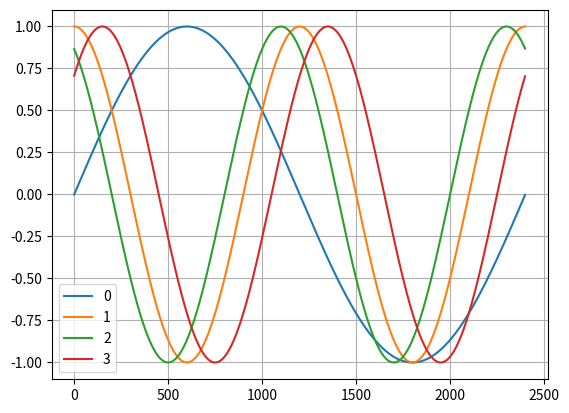

The matplotlib source for this figure:
# 圆锥扫描工作方式
# 2025-03-11

import os
import sys
import math
import numpy as np
import matplotlib.pyplot as plt

args=None

def generate_data():
    data = []
    size = 3
    cycle = 300
    for i in range(size):
        data.append([])

    for i in range(2*cycle):
        num = math.sin(i * 2 * math.pi / cycle)
        data[0].append(num)

        num = math.cos(i * 2 * math.pi * 2 / cycle)
        data[1].append(num)

        num = math.cos((i + 10) * 2 * math.pi * 2 / cycle)
        data[2].append(num)

    return data

def generate_data2():
    data = []
    size = 10
    cycle = 2400
    for i in range(size):
        data.append([])

    for i in range(cycle):
        T = cycle
        num = math.sin(i * (2 * math.pi / T))
        data[0].append(num)

        T = cycle / 2
        num = math.cos(i * (2 * math.pi / T))
        data[1].append(num)

        T = cycle / 2
        num = math.cos(i * (2 * math.pi / T) + 100 * (2 * math.pi / T))
        data[2].append(num)

        T = cycle / 2
        num = math.cos(i * (2 * math.pi / T) - 150 * (2 * math.pi / T))
        data[3].append(num)

    return data

def plot_line(data):
    x_len = len(data[0])
    x_data = range(0, x_len)
    ax = plt.subplot(1, 1, 1)
    plt.sca(ax)
    for i in range(len(data)):
        if len(data[i]) == x_len:
            plt.plot(x_data, data[i], label=str(i))

    xlines = [
            #[80, 'r'],
            #[230, 'r'],
            [100, 'b'],
            [200, 'b'],
            [60, 'g'],
            [240, 'g'],
            [300, 'r'],
            [600, 'r'],
            ]
    xlines = None
    ylines = None
    if xlines:
        for xp in xlines:
            plt.axvline(x=xp[0], color=xp[1], linestyle=':', linewidth=2)
    if ylines:
        for yp in ylines:
            plt.axhline(y=yp, color='r', linestyle='.', size=1)

    #points = [
    #        [100, -0.1, 'r'],
    #        [200, -0.8, 'r'],
    #        [80, -0.8, 'g'],
    #        [230, -0.8, 'g'],
    #        [100, -0.5, 'b'],
    #        [200, -0.5, 'b'],
    #        ]
    #if points:
    #    for p in points:
    #        plt.scatter(p[0], p[1], marker='o', color=p[2], zorder=10)

    plt.legend()
    plt.grid(True)

    backend = plt.get_backend()
    print(f'type(backend): {type(backend)}, backend: {backend}')
    # 绘图窗口最大化
    if backend == 'qtagg':
        print(f'backend is qtagg')
        manager = plt.get_current_fig_manager()
        manager.window.showMaximized()

    plt.show()

def main():
    data = generate_data2()
    plot_line(data)

if __name__ == '__main__':
    main()
